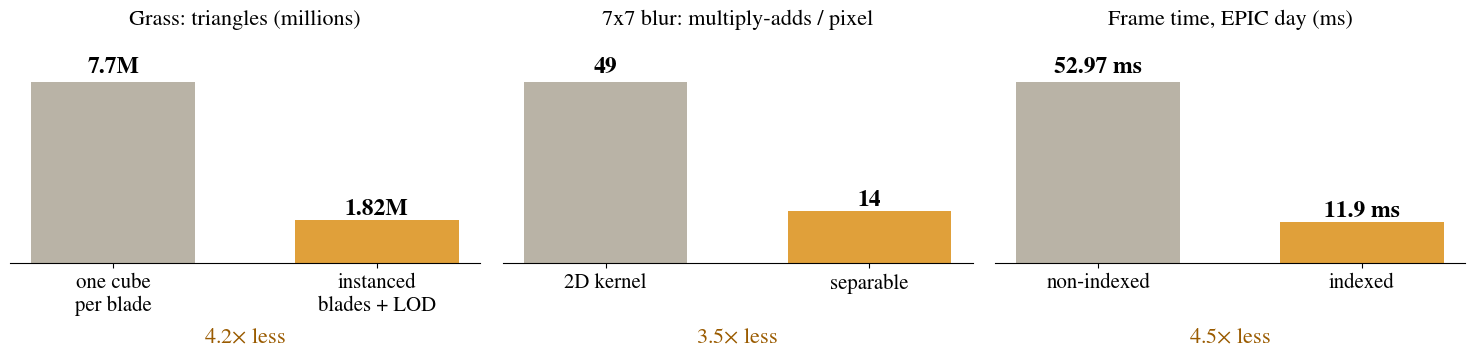

The matplotlib source for this figure: (Note: this script raises an exception after producing the figure.)
"""Before / after chart of the measured fixes (Section 29 and the presentation): grass triangles, 7x7 blur cost,
indexed vs non-indexed frame time. Run: ~/.local/bin/uv run -q --with matplotlib python tools/report/gen_fix_chart.py"""
import matplotlib
matplotlib.use("Agg")
import matplotlib.pyplot as plt
plt.rcParams.update({"font.family": "serif", "font.serif": ["Times New Roman", "Nimbus Roman", "DejaVu Serif"], "mathtext.fontset": "stix",
                     "font.size": 15, "axes.spines.top": False, "axes.spines.right": False})
# numbers from the report: Section 29 (hard problems) and the benchmark (report/data/bench.csv: EPIC day / non-indexed)
panels = [("Grass: triangles (millions)", "one cube\nper blade", 7.7, "instanced\nblades + LOD", 1.82, "M"),
          ("7x7 blur: multiply-adds / pixel", "2D kernel", 49, "separable", 14, ""),
          ("Frame time, EPIC day (ms)", "non-indexed", 52.97, "indexed", 11.90, " ms"),
          ("Reflections: off-screen objects", "screen-space", 0, "hybrid RT", 1, "")]
fig, axs = plt.subplots(1, 3, figsize=(15, 4.2))
for ax, (title, a, va, b, vb, unit) in zip(axs, panels[:3]):
    ax.set_facecolor("white")
    bars = ax.bar([0, 1], [va, vb], color=["#B9B3A6", "#E0A03A"], width=0.62)
    ax.set_xticks([0, 1]); ax.set_xticklabels([a, b])
    ax.set_title(title, fontsize=16, pad=12)
    ax.set_yticks([])
    ax.spines["left"].set_visible(False)
    for x, v in zip([0, 1], [va, vb]):
        ax.text(x, v * 1.02, ("%g" % v) + unit, ha="center", va="bottom", fontsize=17, fontweight="bold")
    ax.set_ylim(0, max(va, vb) * 1.22)
    ax.text(0.5, -0.36, "%.1f$\\times$ less" % (va / vb), transform=ax.transAxes, ha="center", fontsize=16, color="#9A5B00")
fig.tight_layout()
import os
OUT = os.path.join(os.path.dirname(os.path.abspath(__file__)), "..", "..", "report", "figures", "plots")
fig.savefig(os.path.join(OUT, "p_fixes.pdf"), facecolor="white")
fig.savefig(os.path.join(OUT, "p_fixes.png"), dpi=150, facecolor="white")
